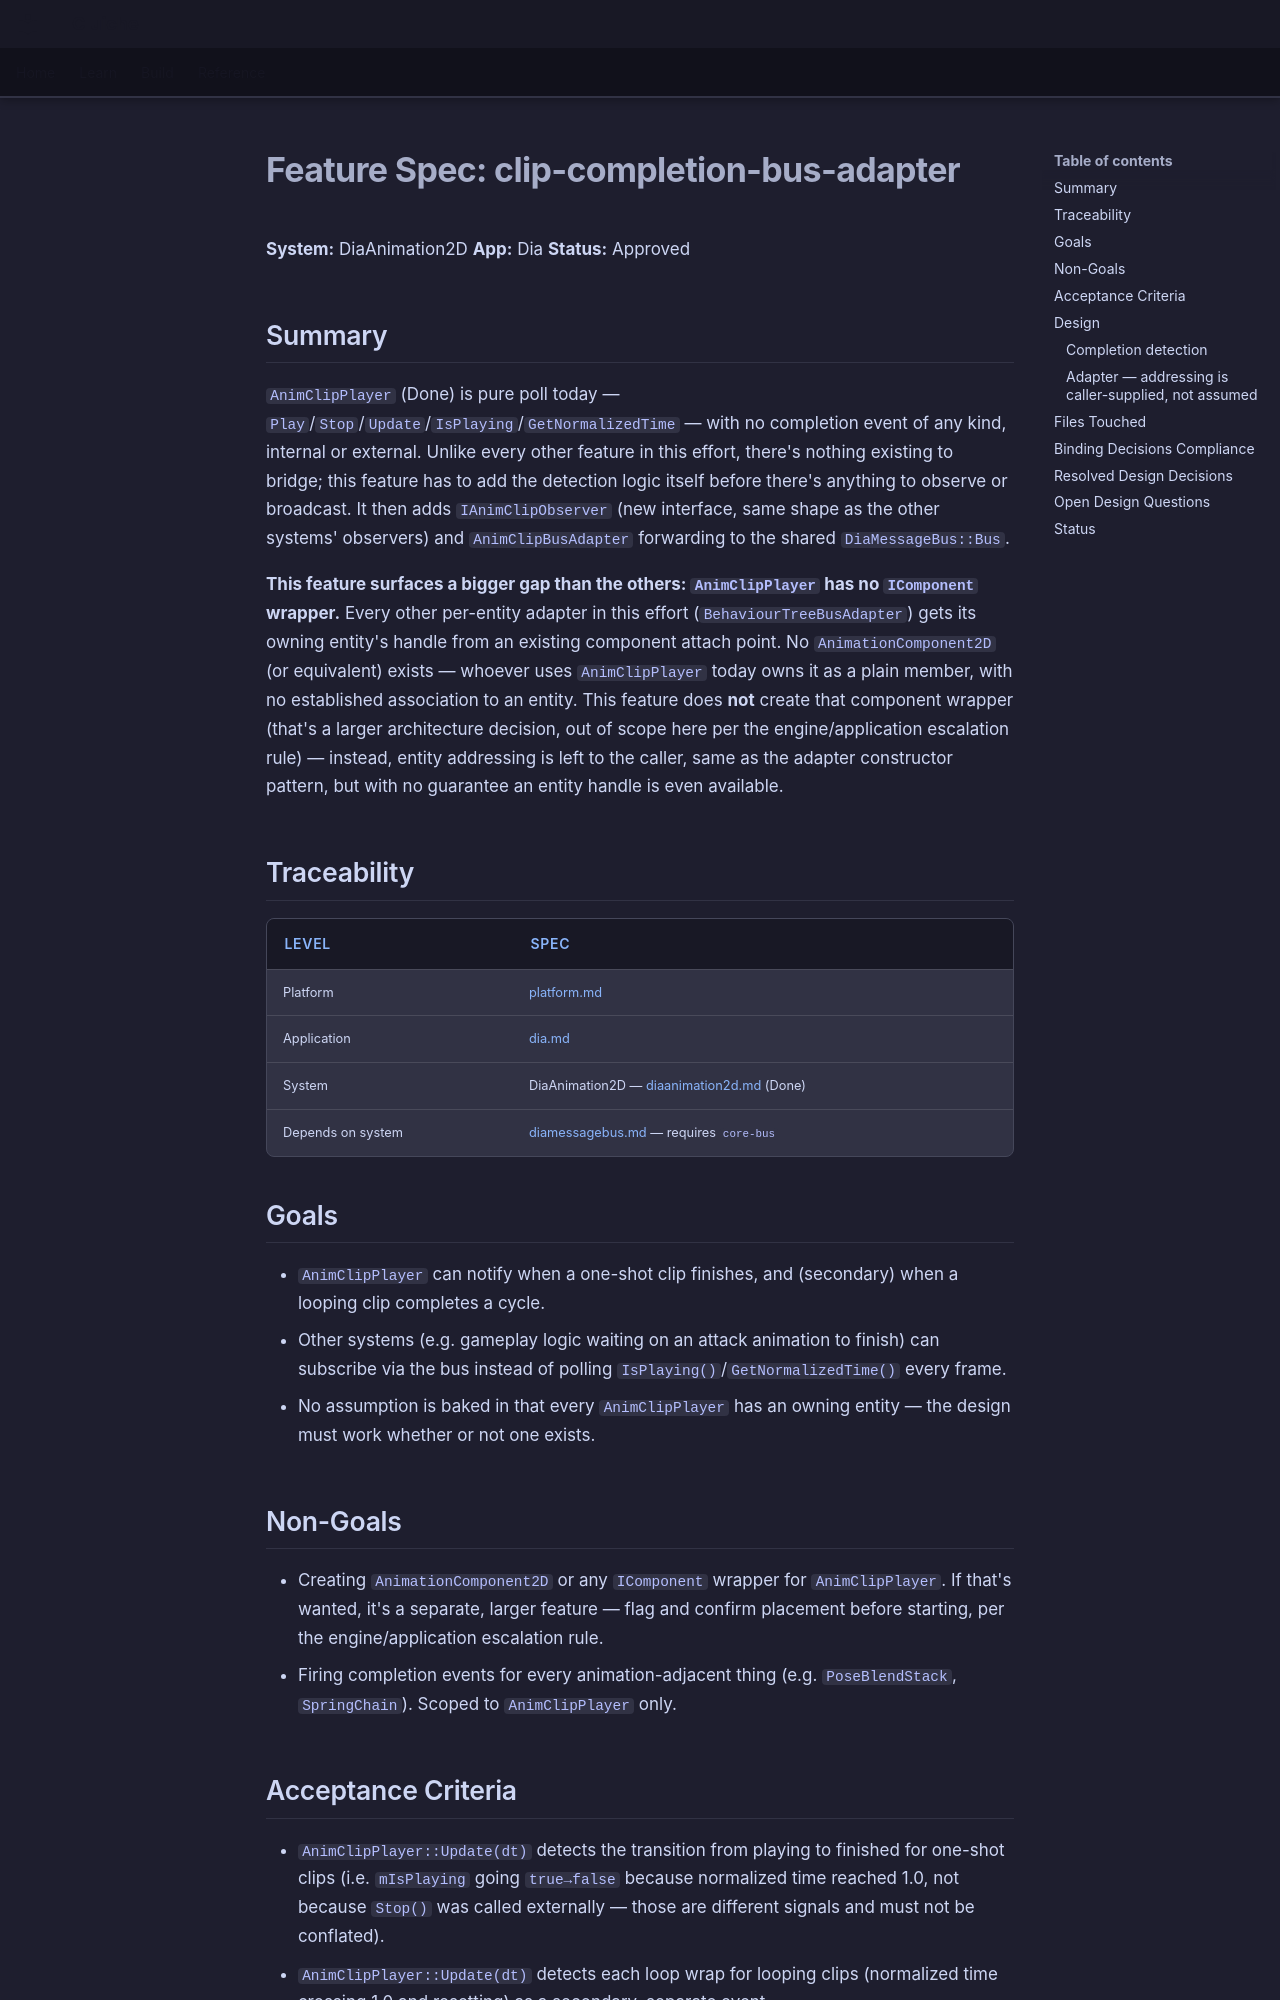

repository: LenihanConor/Cluiche · page: specs/applications/dia/systems/diaanimation2d/clip-completion-bus-adapter/index.html · generator: mkdocs

# Feature Spec: clip-completion-bus-adapter

**System:** DiaAnimation2D
**App:** Dia
**Status:** Approved

## Summary

`AnimClipPlayer` (Done) is pure poll today — `Play`/`Stop`/`Update`/`IsPlaying`/`GetNormalizedTime` — with no completion event of any kind, internal or external. Unlike every other feature in this effort, there's nothing existing to bridge; this feature has to add the detection logic itself before there's anything to observe or broadcast. It then adds `IAnimClipObserver` (new interface, same shape as the other systems' observers) and `AnimClipBusAdapter` forwarding to the shared `DiaMessageBus::Bus`.

**This feature surfaces a bigger gap than the others: `AnimClipPlayer` has no `IComponent` wrapper.** Every other per-entity adapter in this effort (`BehaviourTreeBusAdapter`) gets its owning entity's handle from an existing component attach point. No `AnimationComponent2D` (or equivalent) exists — whoever uses `AnimClipPlayer` today owns it as a plain member, with no established association to an entity. This feature does **not** create that component wrapper (that's a larger architecture decision, out of scope here per the engine/application escalation rule) — instead, entity addressing is left to the caller, same as the adapter constructor pattern, but with no guarantee an entity handle is even available.

## Traceability

| Level | Spec |
|---|---|
| Platform | [platform.md](../../../../platform/Cluiche.md) |
| Application | [dia.md](../../dia.md) |
| System | DiaAnimation2D — [diaanimation2d.md](diaanimation2d.md) (Done) |
| Depends on system | [diamessagebus.md](../diamessagebus/diamessagebus.md) — requires `core-bus` |

## Goals

- `AnimClipPlayer` can notify when a one-shot clip finishes, and (secondary) when a looping clip completes a cycle.
- Other systems (e.g. gameplay logic waiting on an attack animation to finish) can subscribe via the bus instead of polling `IsPlaying()`/`GetNormalizedTime()` every frame.
- No assumption is baked in that every `AnimClipPlayer` has an owning entity — the design must work whether or not one exists.

## Non-Goals

- Creating `AnimationComponent2D` or any `IComponent` wrapper for `AnimClipPlayer`. If that's wanted, it's a separate, larger feature — flag and confirm placement before starting, per the engine/application escalation rule.
- Firing completion events for every animation-adjacent thing (e.g. `PoseBlendStack`, `SpringChain`). Scoped to `AnimClipPlayer` only.
